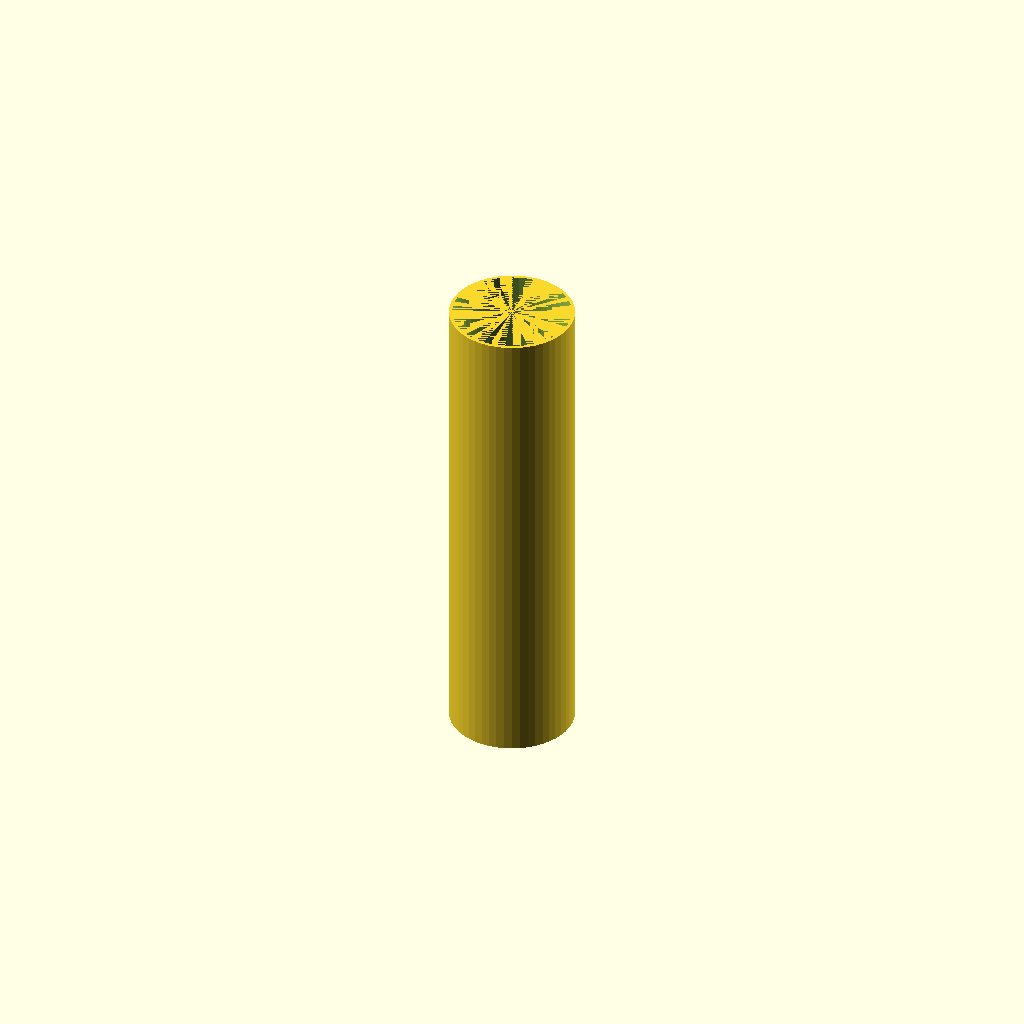
Cell 1 — every parameter at its default value.
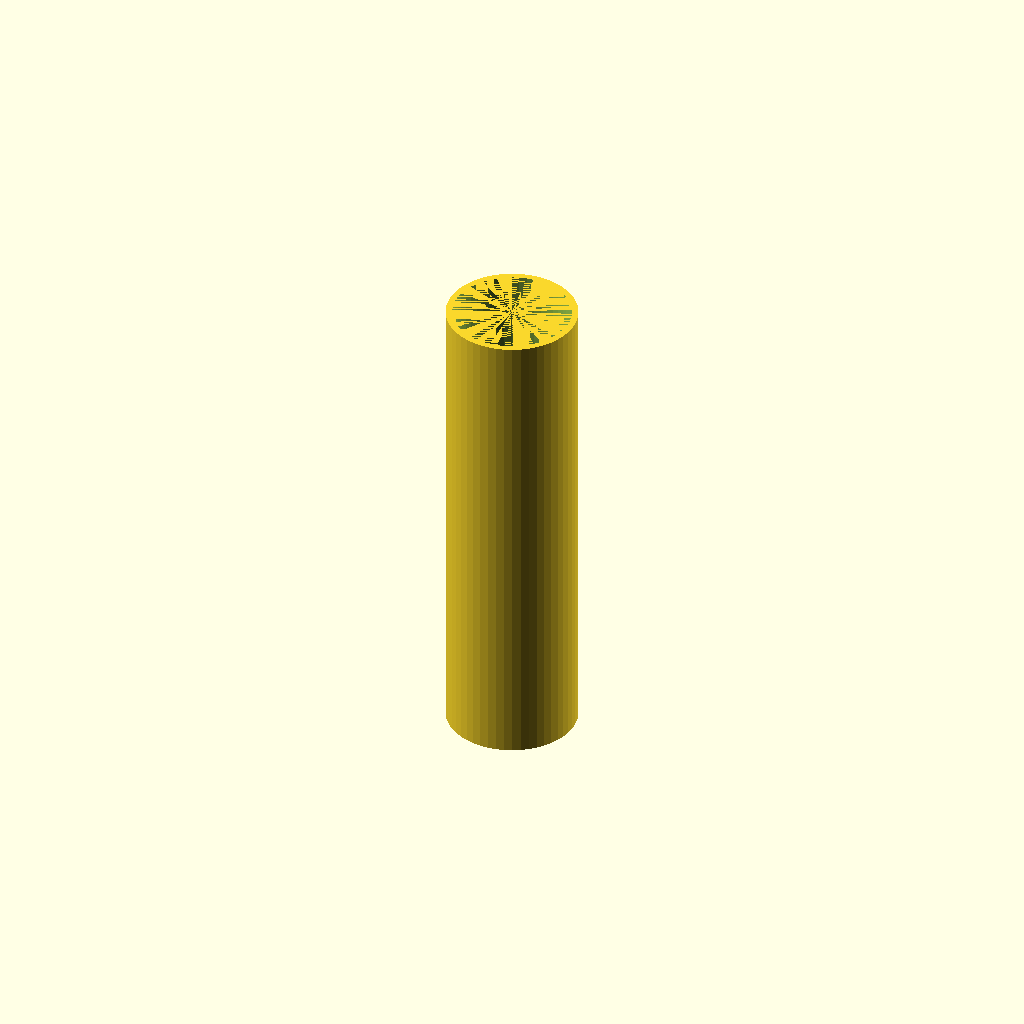
Cell 2: Thickness = 1.2 (everything else at default).
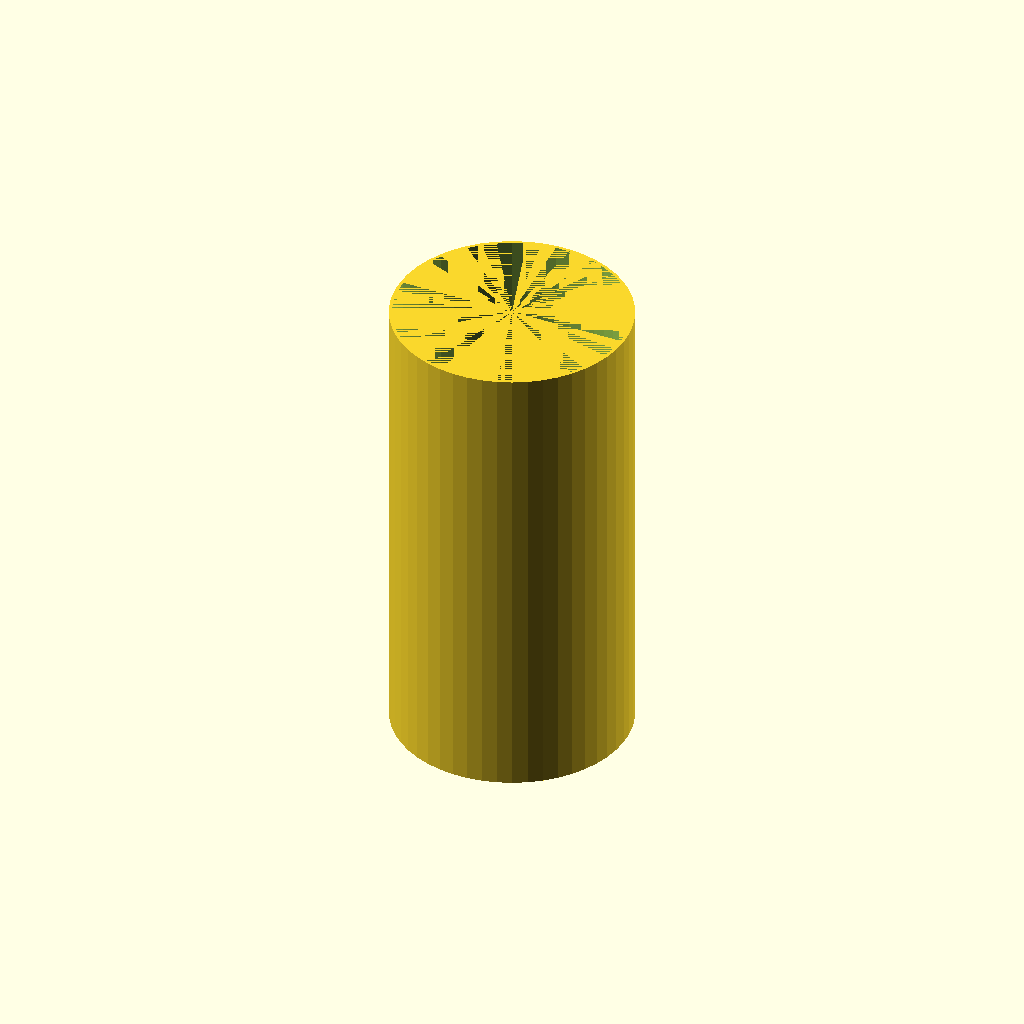
Cell 3: InnerDiameter = 44.2 (everything else at default).
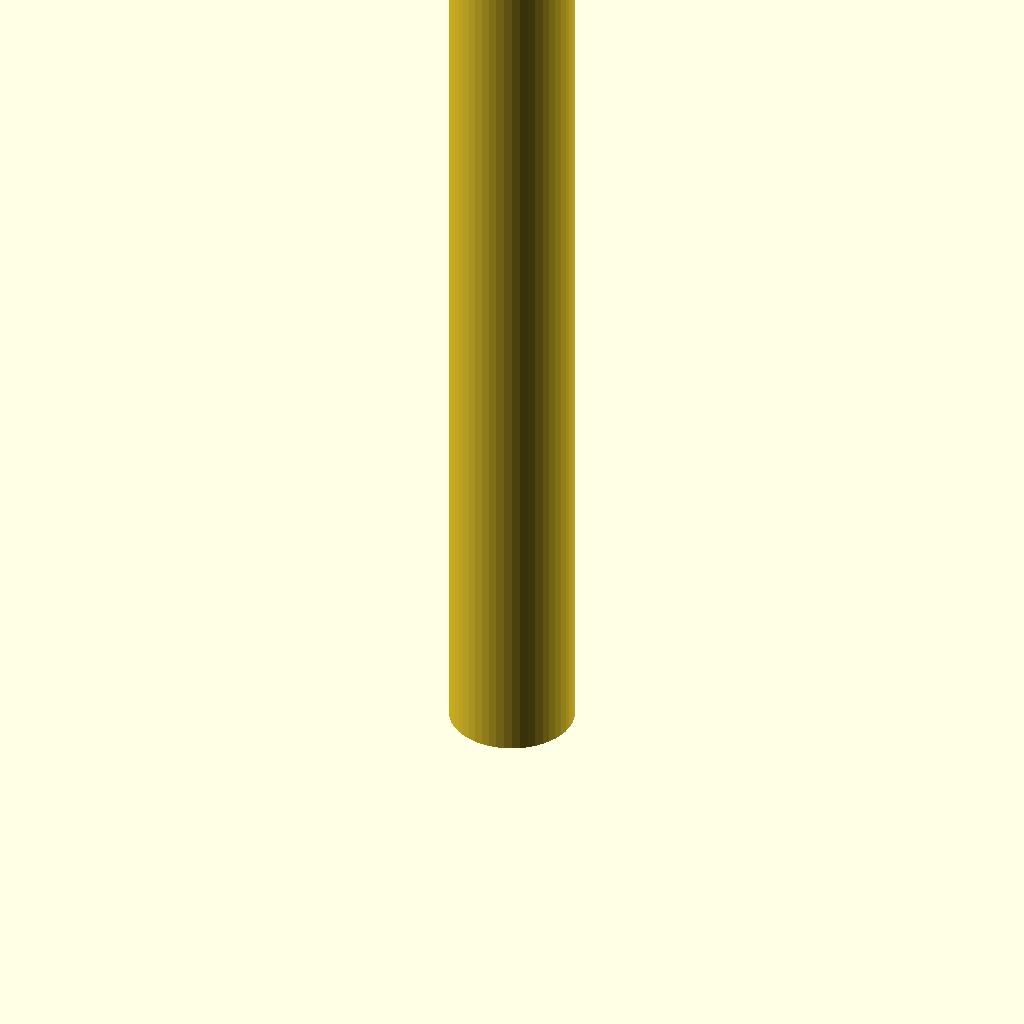
Cell 4: Height = 180 (everything else at default).
All cells are drawn from one camera (rotation 55°, 0°, 25°, orthographic, colour scheme Cornfield), so only the parameter changes between them.
Source of the model, inputs/thingiverse/thing-2675552/files/tube-adapter.scad:
// i got the original code from : https://www.thingiverse.com/thing:1680427/#files 



Thickness = 0.6; // Thickness of the tube walls (your nozzle size)

InnerDiameter = 22.1; // Inner diameter of tube
OuterDiameter = InnerDiameter+(Thickness*2); // Outer diameter of tube
Height = 90; // Height of the lower section


module tube(od, id, h) {
    difference() {
        cylinder(r=od/2, h=h,$fn=50);
        cylinder(r=id/2, h=h,$fn=50);
    }
}

tube(OuterDiameter, InnerDiameter, Height);
Parameter table extracted from the source (name, type, default, range or options):
Thickness: number, default 0.6
InnerDiameter: number, default 22.1
Height: number, default 90
